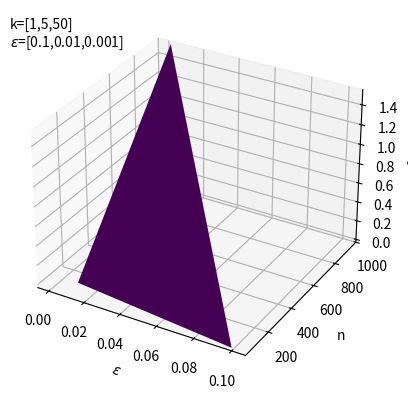
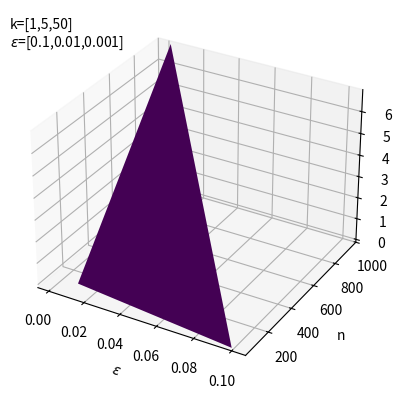
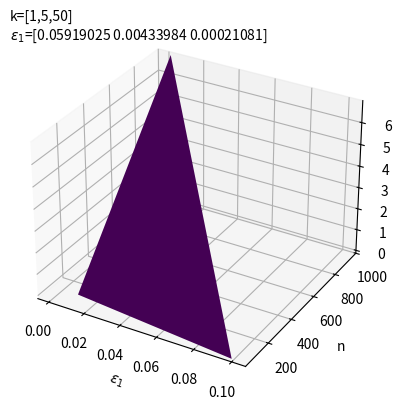

Recreate these plots in Python, in order.
import matplotlib.pyplot as plt
import numpy as np
from math import exp, comb, sqrt,log
from mpl_toolkits.mplot3d import Axes3D



def theta_1(n,k,l,OPT,epsilon):
    return -2*n*np.log(1/(2*n**l))/(OPT*epsilon**2)

def theta_2(n,k,l,OPT,epsilon, epsilon_1):
    # if epsilon_1<epsilon:
    #     raise ValueError("$epsilon_1$ must be greater than epsilon")
    return (2+2*exp(-1))*n*np.log(comb(n,k)/(2*n**l))/(OPT*(epsilon-(1-exp(-1))*epsilon_1)**2)

n=np.array([10,1e2,1e3])
k=np.array([1,5,50])
l=1
OPT=n
epsilon=np.array([0.1,0.01,0.001])
a= np.sqrt(l*np.log(n)+log(2))
from scipy.special import comb

b = []
for ni, ki in zip(n, k):
    const=(1-exp(-1))
    arr_val=np.log(comb(ni,ki))+l*np.log(ni)+log(2)
    print((comb(ni,ki)))
    print(arr_val)
    b_fin=np.sqrt(const*arr_val)
    b.append(b_fin)
b = np.array(b)
epsilon_1=epsilon*a/((1-exp(-1))*a+b)
print(a)
print(b)    

theta1=theta_1(n,k,l,OPT,epsilon)
theta2=theta_2(n,k,l,OPT,epsilon,epsilon_1)

if np.isnan(epsilon).any() or np.isnan(epsilon_1).any() or np.isnan(theta1).any():
    print("NaN values found")
if np.isinf(epsilon).any() or np.isinf(epsilon_1).any() or np.isinf(theta1).any():
    print("inf values found")

# Handle NaN or inf values (e.g., replace them with a specific value)
epsilon = np.nan_to_num(epsilon, nan=0.0, posinf=0.0, neginf=0.0)
epsilon_1 = np.nan_to_num(epsilon_1, nan=0.0, posinf=0.0, neginf=0.0)
theta1 = np.nan_to_num(theta1, nan=0.0, posinf=0.0, neginf=0.0)

fig = plt.figure()

ax = fig.add_subplot(111, projection='3d')
ax.plot_trisurf(epsilon, n, theta1, cmap='viridis')
ax.set_xlabel(r'$\epsilon$')
ax.set_ylabel('n')
ax.set_ylim(10,1e3)
ax.set_zlabel(r'$\theta_{1}$')
ax.text2D(0.0, 0.95, r"k=[1,5,50]", transform=ax.transAxes)
ax.text2D(0.00, 0.90, r"$\epsilon$=[0.1,0.01,0.001]", transform=ax.transAxes)
plt.savefig("theta1.pdf")
plt.show()

fig = plt.figure()
ax = fig.add_subplot(111, projection='3d')
ax.plot_trisurf(epsilon, n, theta2, cmap='viridis')
ax.set_xlabel(r'$\epsilon$')
ax.set_ylabel('n')
ax.set_ylim(10,1e3)
ax.set_zlabel(r"$\theta_{2}$")
ax.text2D(0.0, 0.95, r"k=[1,5,50]", transform=ax.transAxes)
ax.text2D(0.00, 0.90, r"$\epsilon$=[0.1,0.01,0.001]", transform=ax.transAxes)
plt.savefig("theta2.pdf")
plt.show()

fig = plt.figure()
ax = fig.add_subplot(111, projection='3d')
ax.plot_trisurf(epsilon, n, theta2, cmap='viridis')
ax.set_xlabel(r'$\epsilon_{1}$')
ax.set_ylabel('n')
ax.set_ylim(10,1e3)
ax.set_zlabel(r"$\theta_{2}$")
ax.text2D(0.0, 1, r"k=[1,5,50]", transform=ax.transAxes)
ax.text2D(0.00, 0.95, fr"$\epsilon_1$={epsilon_1}", transform=ax.transAxes)
plt.savefig("theta2_ep1.pdf")
plt.show()



